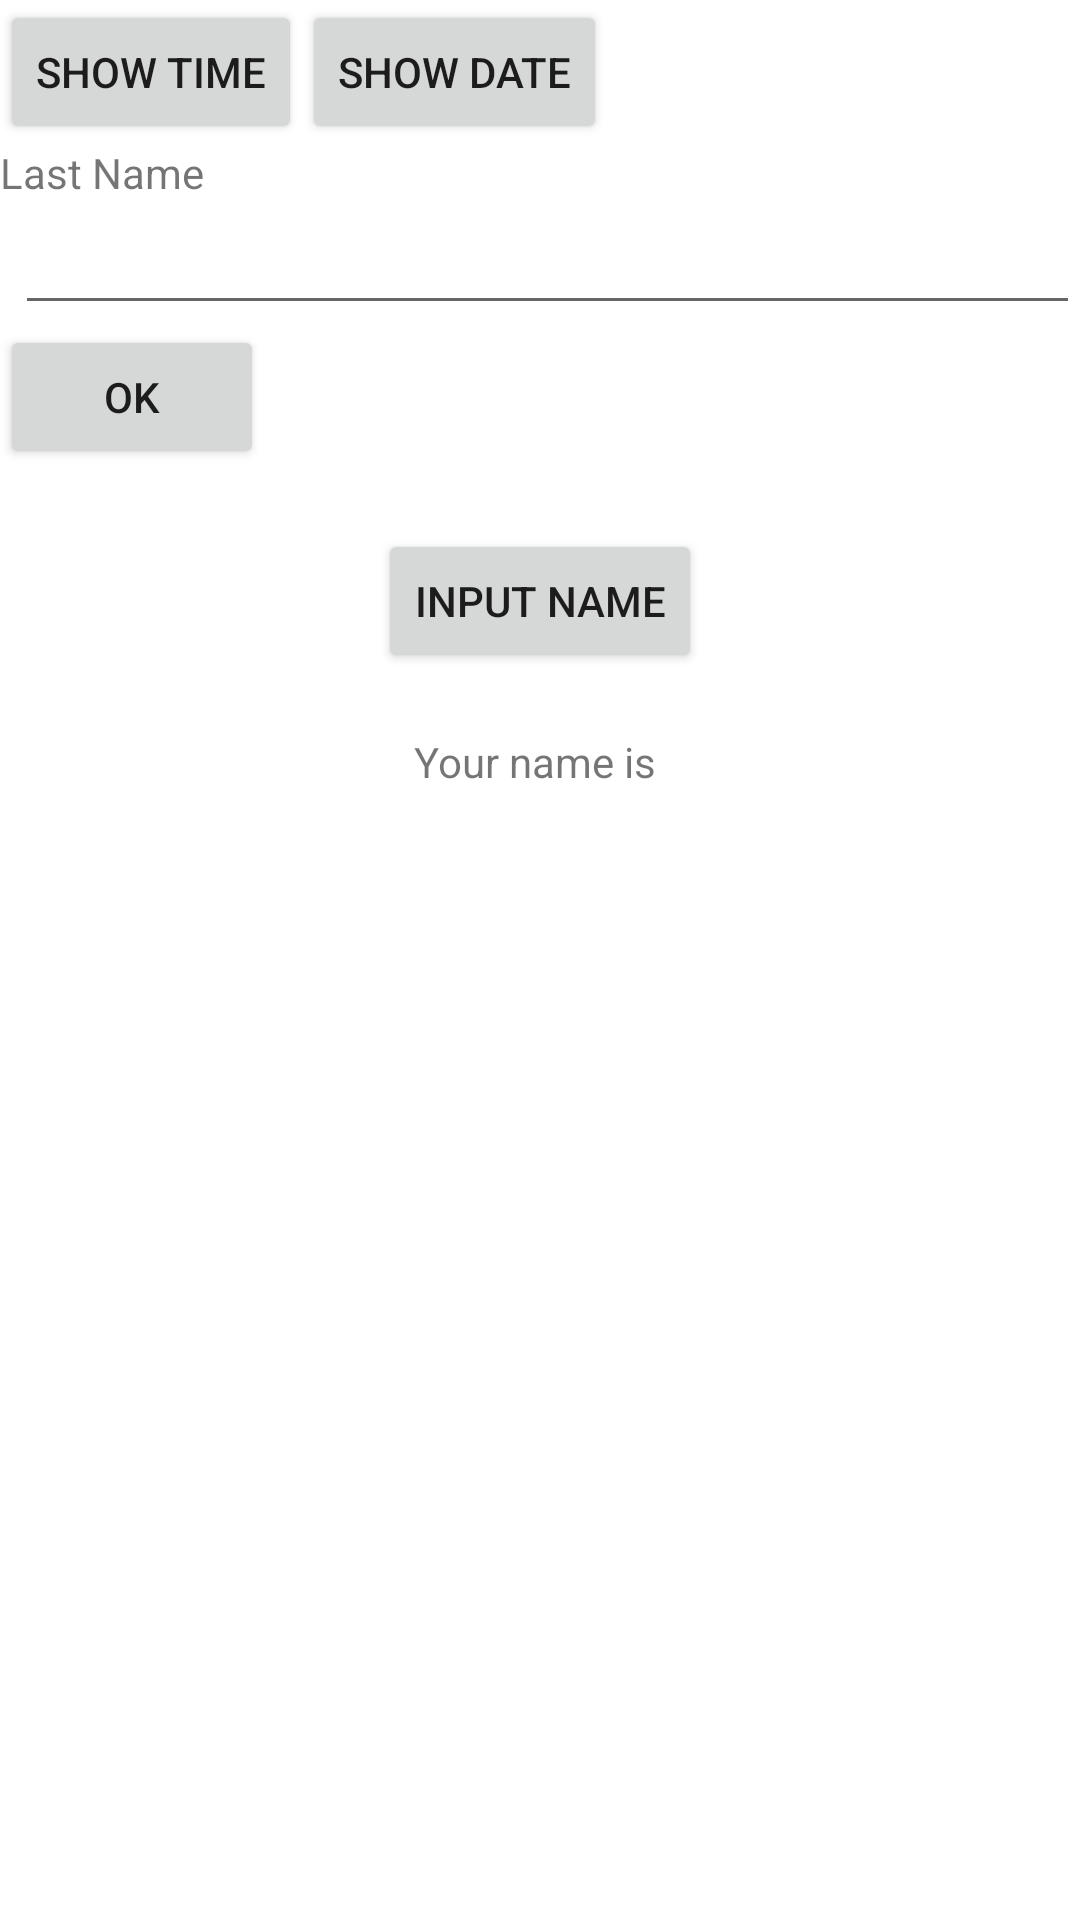

Layout XML and referenced resources for this Android screen:
<!-- AndroidManifest.xml: application theme Theme.MD22IntentFilters -->
<!-- res/layout/activity_main.xml -->
<?xml version="1.0" encoding="utf-8"?>
<LinearLayout
    xmlns:android="http://schemas.android.com/apk/res/android"
    android:layout_width="fill_parent"
    android:layout_height="fill_parent"
    android:orientation="vertical">

    <LinearLayout
        android:layout_width="match_parent"
        android:layout_height="wrap_content"
        android:orientation="horizontal">
        <Button
            android:layout_width="wrap_content"
            android:layout_height="wrap_content"
            android:id="@+id/btnTime"
            android:text="Show time"
            android:onClick="onClick">
        </Button>
        <Button
            android:layout_width="wrap_content"
            android:layout_height="wrap_content"
            android:id="@+id/btnDate"
            android:text="Show date"
            android:onClick="onClick">
        </Button>
    </LinearLayout>

    <TextView
        android:id="@+id/textView2"
        android:layout_width="wrap_content"
        android:layout_height="wrap_content"
        android:text="Last Name">
    </TextView>

    <EditText
        android:id="@+id/etLName"
        android:layout_width="match_parent"
        android:layout_height="wrap_content"
        android:layout_marginLeft="5dp">
    </EditText>

    <Button
        android:layout_width="wrap_content"
        android:layout_height="wrap_content"
        android:id="@+id/btnEdit"
        android:text="OK"
        android:onClick="onClick">
    </Button>
    <LinearLayout
        xmlns:android="http://schemas.android.com/apk/res/android"
        android:layout_width="fill_parent"
        android:layout_height="fill_parent"
        android:orientation="vertical">
        <Button
            android:id="@+id/btnName"
            android:layout_width="wrap_content"
            android:layout_height="wrap_content"
            android:layout_gravity="center_horizontal"
            android:layout_margin="20dp"
            android:text="Input name"
            android:onClick="onClick">
        </Button>

        <TextView
            android:id="@+id/tvName"
            android:layout_width="wrap_content"
            android:layout_height="wrap_content"
            android:layout_gravity="center_horizontal"
            android:text="Your name is ">
        </TextView>
    </LinearLayout>



</LinearLayout>
<!-- resources referenced by this layout -->
<resources>
  <style name="Theme.MD22IntentFilters" parent="Theme.MaterialComponents.DayNight.DarkActionBar">
          
          <item name="colorPrimary">@color/purple_500</item>
          <item name="colorPrimaryVariant">@color/purple_700</item>
          <item name="colorOnPrimary">@color/white</item>
          
          <item name="colorSecondary">@color/teal_200</item>
          <item name="colorSecondaryVariant">@color/teal_700</item>
          <item name="colorOnSecondary">@color/black</item>
          
          <item name="android:statusBarColor" tools:targetApi="l">?attr/colorPrimaryVariant</item>
          
      </style>
  <!-- not gathered from this repository: default colours our renderer supplied (Android Studio template values) -->
  <color name="purple_500">#FF6200EE</color>
  <color name="purple_700">#FF3700B3</color>
  <color name="teal_200">#FF03DAC5</color>
  <color name="teal_700">#FF018786</color>
  <color name="black">#FF000000</color>
  <color name="white">#FFFFFFFF</color>
</resources>
